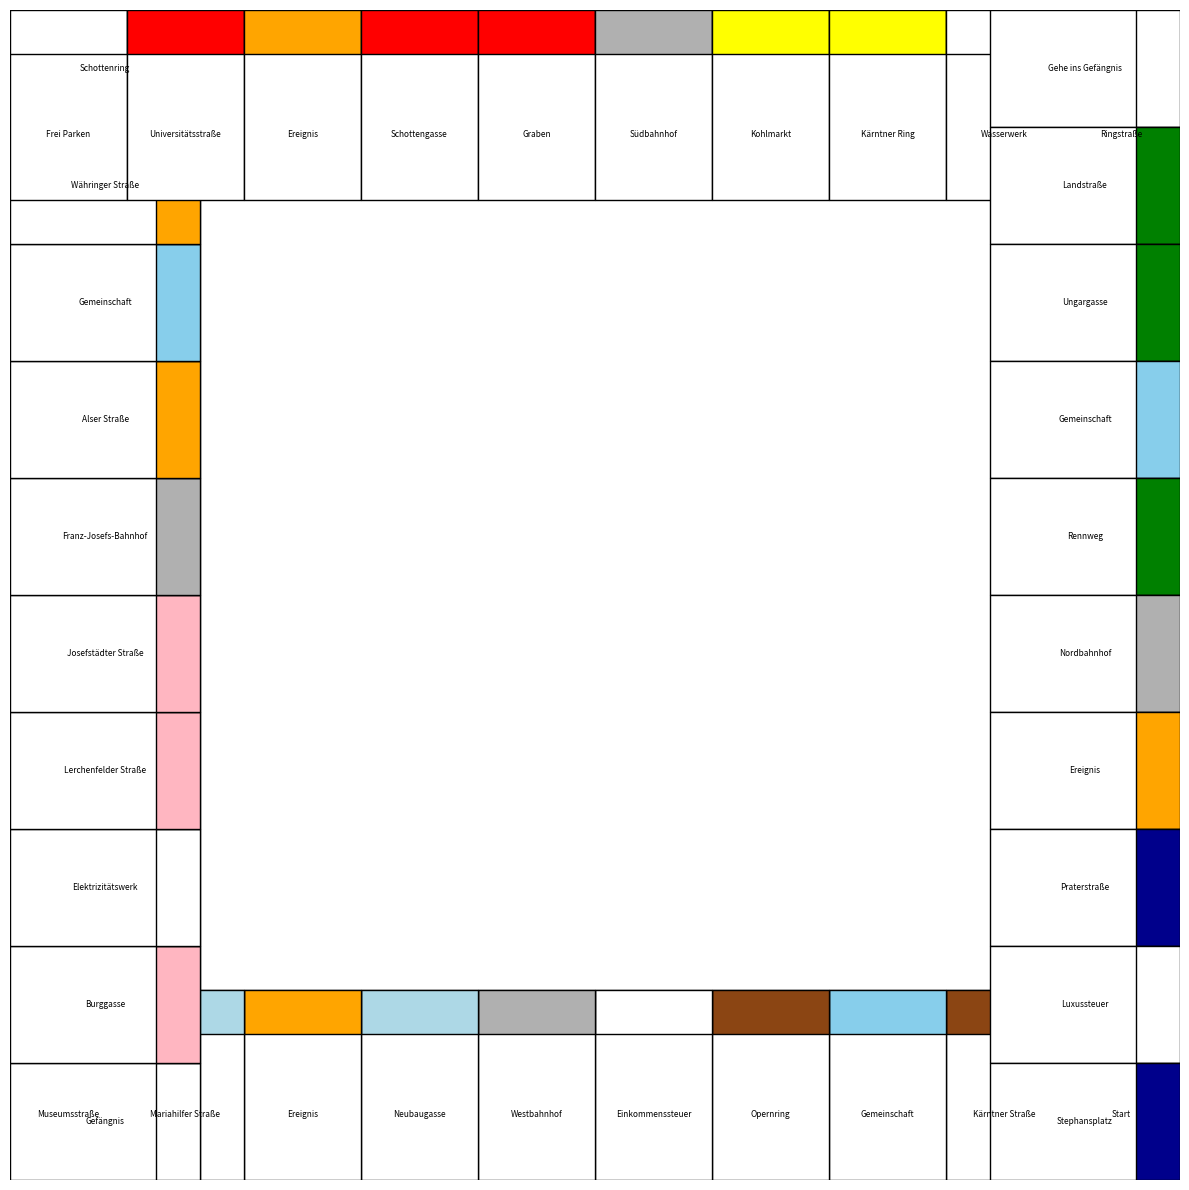

Recreate this plot in Python.
import matplotlib.pyplot as plt
from matplotlib.patches import Rectangle
import matplotlib.transforms as transforms

# Einstellungen
feld_breite = 0.8
feld_hoehe = 1.3  # Hochformat wie im echten Brett
felder_pro_seite = 9  # 9 Felder zwischen Ecken
gesamt_felder = 40

# Beispielhafte Felder (wie zuvor)
farbenliste = {
    "brown": "#8B4513",
    "lightblue": "#ADD8E6",
    "pink": "#FFB6C1",
    "orange": "#FFA500",
    "red": "#FF0000",
    "yellow": "#FFFF00",
    "green": "#008000",
    "darkblue": "#00008B",
    "gray": "#B0B0B0",
    "white": "white",
    "skyblue": "#87CEEB"
}

felder = [
    {"name": "Start", "typ": "sonder", "farbe": "white"},
    {"name": "Kärntner Straße", "typ": "straße", "farbe": "brown"},
    {"name": "Gemeinschaft", "typ": "gemeinschaft", "farbe": "skyblue"},
    {"name": "Opernring", "typ": "straße", "farbe": "brown"},
    {"name": "Einkommenssteuer", "typ": "steuer", "farbe": "white"},
    {"name": "Westbahnhof", "typ": "bahnhof", "farbe": "gray"},
    {"name": "Neubaugasse", "typ": "straße", "farbe": "lightblue"},
    {"name": "Ereignis", "typ": "ereignis", "farbe": "orange"},
    {"name": "Mariahilfer Straße", "typ": "straße", "farbe": "lightblue"},
    {"name": "Museumsstraße", "typ": "straße", "farbe": "lightblue"},

    {"name": "Gefängnis", "typ": "sonder", "farbe": "white"},
    {"name": "Burggasse", "typ": "straße", "farbe": "pink"},
    {"name": "Elektrizitätswerk", "typ": "werk", "farbe": "white"},
    {"name": "Lerchenfelder Straße", "typ": "straße", "farbe": "pink"},
    {"name": "Josefstädter Straße", "typ": "straße", "farbe": "pink"},
    {"name": "Franz-Josefs-Bahnhof", "typ": "bahnhof", "farbe": "gray"},
    {"name": "Alser Straße", "typ": "straße", "farbe": "orange"},
    {"name": "Gemeinschaft", "typ": "gemeinschaft", "farbe": "skyblue"},
    {"name": "Währinger Straße", "typ": "straße", "farbe": "orange"},
    {"name": "Schottenring", "typ": "straße", "farbe": "orange"},

    {"name": "Frei Parken", "typ": "sonder", "farbe": "white"},
    {"name": "Universitätsstraße", "typ": "straße", "farbe": "red"},
    {"name": "Ereignis", "typ": "ereignis", "farbe": "orange"},
    {"name": "Schottengasse", "typ": "straße", "farbe": "red"},
    {"name": "Graben", "typ": "straße", "farbe": "red"},
    {"name": "Südbahnhof", "typ": "bahnhof", "farbe": "gray"},
    {"name": "Kohlmarkt", "typ": "straße", "farbe": "yellow"},
    {"name": "Kärntner Ring", "typ": "straße", "farbe": "yellow"},
    {"name": "Wasserwerk", "typ": "werk", "farbe": "white"},
    {"name": "Ringstraße", "typ": "straße", "farbe": "yellow"},

    {"name": "Gehe ins Gefängnis", "typ": "sonder", "farbe": "white"},
    {"name": "Landstraße", "typ": "straße", "farbe": "green"},
    {"name": "Ungargasse", "typ": "straße", "farbe": "green"},
    {"name": "Gemeinschaft", "typ": "gemeinschaft", "farbe": "skyblue"},
    {"name": "Rennweg", "typ": "straße", "farbe": "green"},
    {"name": "Nordbahnhof", "typ": "bahnhof", "farbe": "gray"},
    {"name": "Ereignis", "typ": "ereignis", "farbe": "orange"},
    {"name": "Praterstraße", "typ": "straße", "farbe": "darkblue"},
    {"name": "Luxussteuer", "typ": "steuer", "farbe": "white"},
    {"name": "Stephansplatz", "typ": "straße", "farbe": "darkblue"},
]

# Zeichenfläche vorbereiten
feldanzahl_pro_reihe = felder_pro_seite + 1
brettgröße = feldanzahl_pro_reihe * feld_breite
fig, ax = plt.subplots(figsize=(12, 12))
ax.set_xlim(0, brettgröße)
ax.set_ylim(0, brettgröße)
ax.set_aspect('equal')
ax.axis('off')


# Zeichenfunktion
def zeichne_feld(x, y, name, farbe, horizontal, rotation):
    if horizontal:
        rect = Rectangle((x, y), feld_breite, feld_hoehe, facecolor='white', edgecolor='black')
        balken = Rectangle((x, y + feld_hoehe - 0.3), feld_breite, 0.3, facecolor=farbe, edgecolor='black')
        text_x, text_y = x + feld_breite / 2, y + feld_hoehe / 2 - 0.2
    else:
        rect = Rectangle((x, y), feld_hoehe, feld_breite, facecolor='white', edgecolor='black')
        balken = Rectangle((x + feld_hoehe - 0.3, y), 0.3, feld_breite, facecolor=farbe, edgecolor='black')
        text_x, text_y = x + feld_hoehe / 2, y + feld_breite / 2

    ax.add_patch(rect)
    ax.add_patch(balken)
    trans = transforms.Affine2D().rotate_deg_around(text_x, text_y, rotation) + ax.transData
    ax.text(text_x, text_y, name, ha='center', va='center', fontsize=6, wrap=True, transform=trans)


# Positionen & Zeichnung
for i, feld in enumerate(felder):
    farbe = farbenliste.get(feld["farbe"], "white")

    if i < 10:
        x = brettgröße - (i + 1) * feld_breite
        y = 0
        zeichne_feld(x, y, feld["name"], farbe, horizontal=True, rotation=0)
    elif i < 20:
        x = 0
        y = (i - 10) * feld_breite
        zeichne_feld(x, y, feld["name"], farbe, horizontal=False, rotation=90)
    elif i < 30:
        x = (i - 20) * feld_breite
        y = brettgröße - feld_hoehe
        zeichne_feld(x, y, feld["name"], farbe, horizontal=True, rotation=180)
    else:
        x = brettgröße - feld_hoehe
        y = brettgröße - (i - 30 + 1) * feld_breite
        zeichne_feld(x, y, feld["name"], farbe, horizontal=False, rotation=270)

plt.tight_layout()
plt.show()
